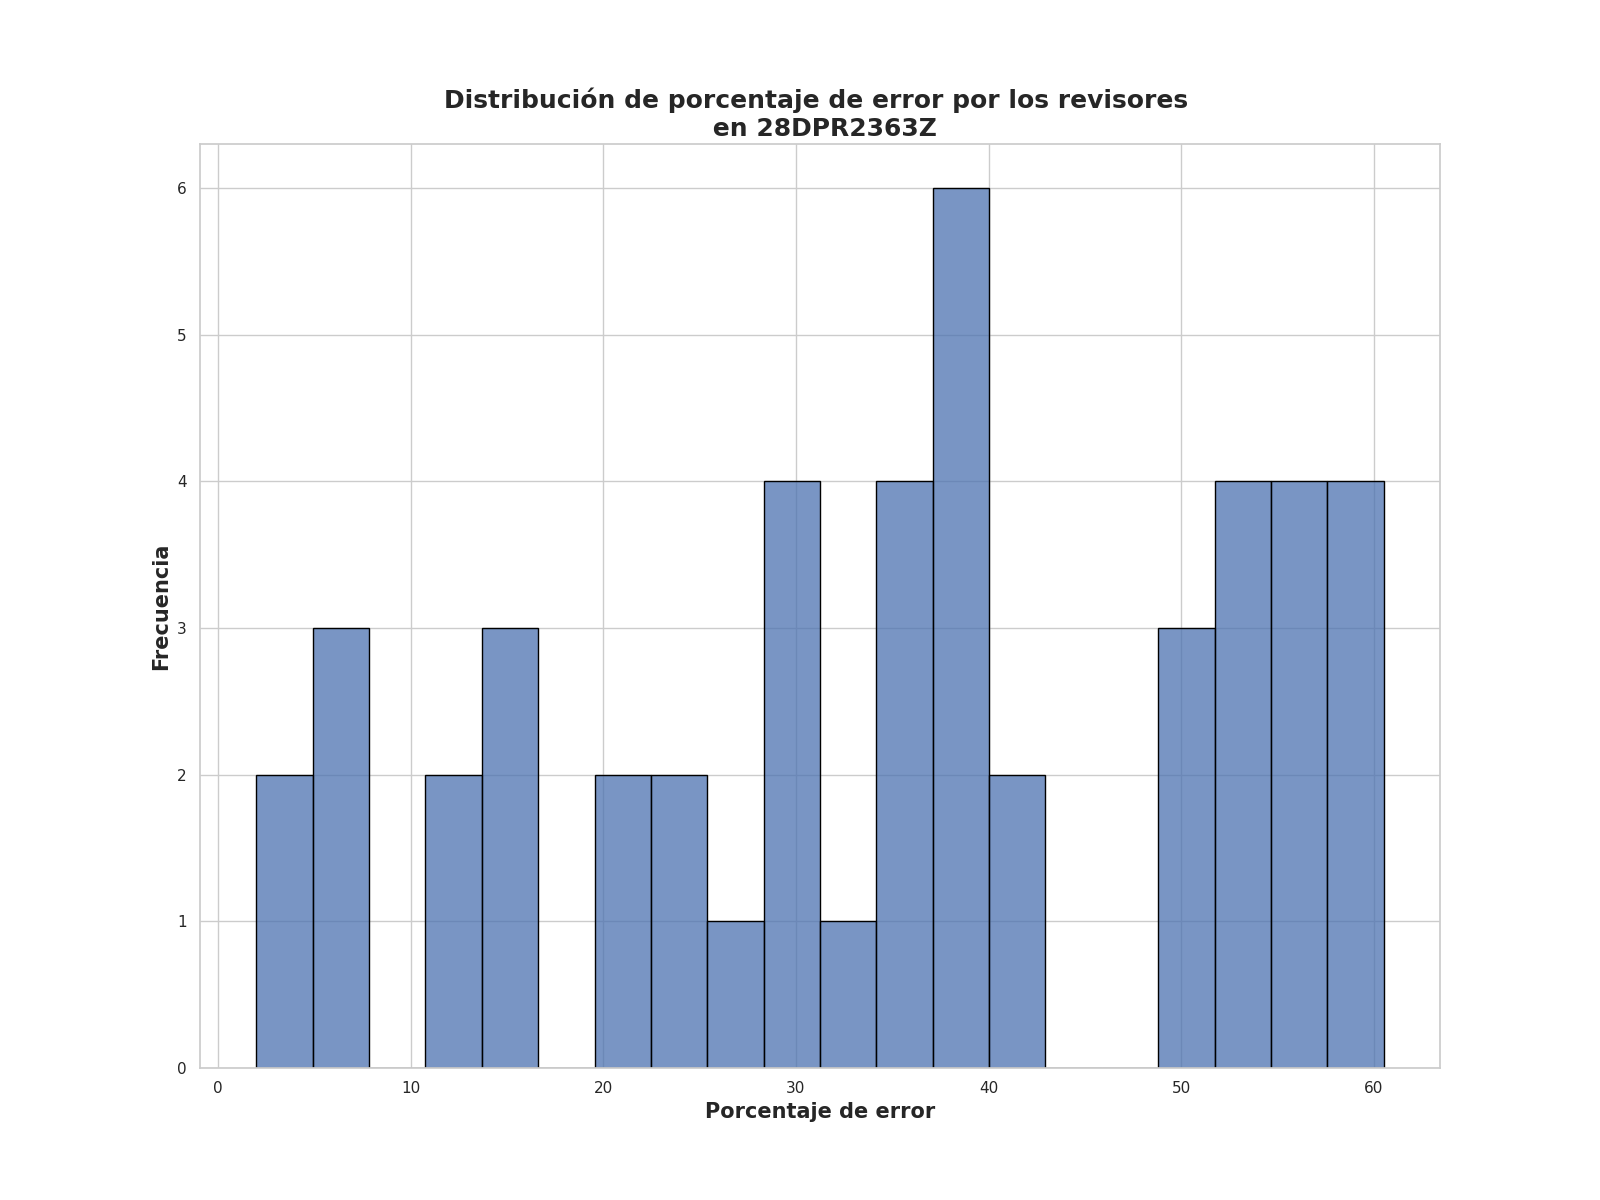

Values plotted in this chart, from the file beside it:
Porcentaje de error de revisores, Frecuencia
29.25, 3
49.5, 2
39.0, 2
59.25, 2
13.25, 2
14.5, 2
37.5, 1
39.75, 1
3.25, 1
57.25, 1
55.5, 1
7.75, 1
30.75, 1
34.5, 1
31.75, 1
37.25, 1
60.5, 1
52.25, 1
51.0, 1
34.75, 1
5.25, 1
42.25, 1
42.0, 1
52.75, 1
38.5, 1
2.0, 1
53.5, 1
56.25, 1
23.5, 1
20.5, 1
24.5, 1
58.0, 1
35.75, 1
37.0, 1
22.0, 1
53.0, 1
6.5, 1
16.0, 1
56.5, 1
25.75, 1
